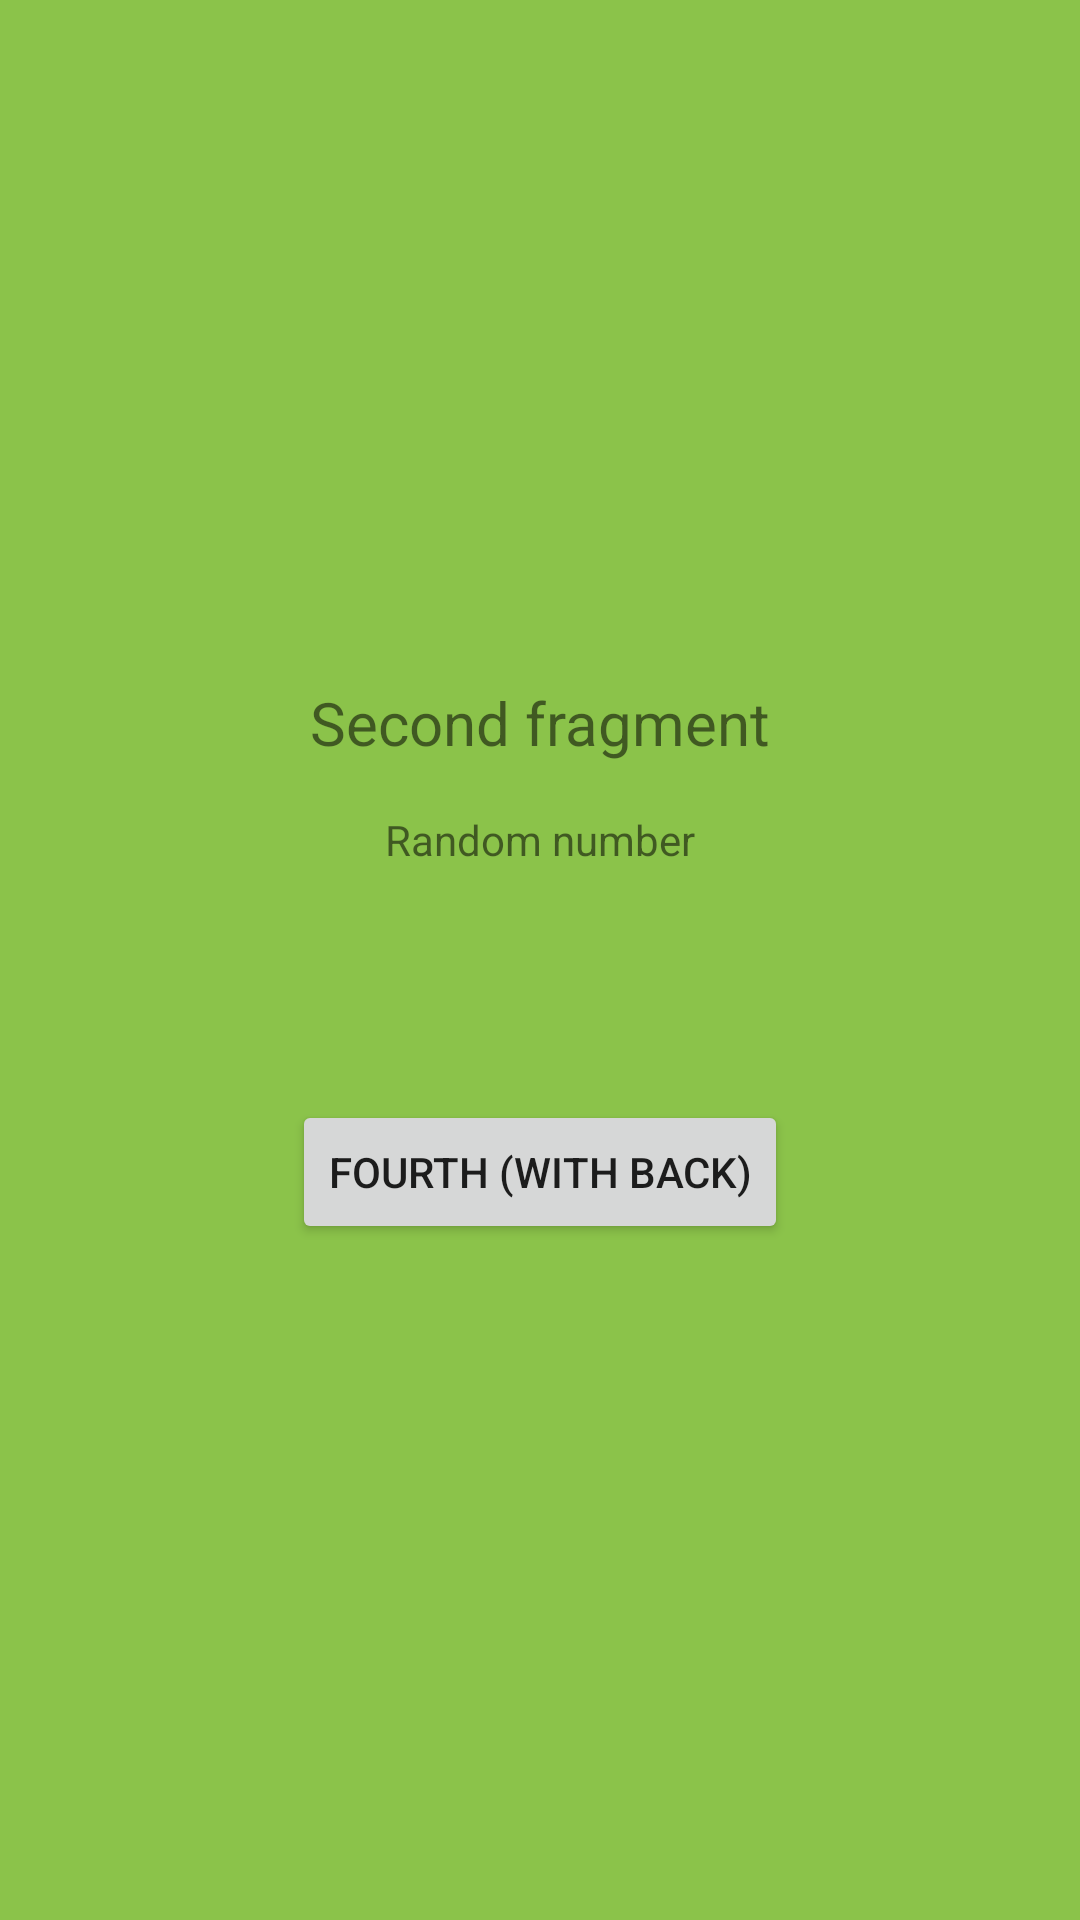

Produce the Android XML layout that renders to this screen, including the resource entries it uses.
<!-- AndroidManifest.xml: application theme Theme.Fregmentstest -->
<!-- res/layout/fragment_second.xml -->
<?xml version="1.0" encoding="utf-8"?>
<androidx.constraintlayout.widget.ConstraintLayout xmlns:android="http://schemas.android.com/apk/res/android"
    xmlns:app="http://schemas.android.com/apk/res-auto"
    xmlns:tools="http://schemas.android.com/tools"
    android:layout_width="match_parent"
    android:layout_height="match_parent"
    android:background="#8BC34A"
    tools:context=".SecondFragment">

    <TextView
        android:id="@+id/rndNum1LOIDTV"
        android:layout_width="wrap_content"
        android:layout_height="wrap_content"
        android:textSize="34sp"
        app:layout_constraintBottom_toBottomOf="parent"
        app:layout_constraintEnd_toEndOf="parent"
        app:layout_constraintStart_toStartOf="parent"
        app:layout_constraintTop_toTopOf="parent"
        tools:text="99" />

    <Button
        android:id="@+id/my2ndFragButtonLOID"
        android:layout_width="wrap_content"
        android:layout_height="wrap_content"
        android:layout_marginTop="24dp"
        android:text="Fourth (with back)"
        app:layout_constraintEnd_toEndOf="parent"
        app:layout_constraintStart_toStartOf="parent"
        app:layout_constraintTop_toBottomOf="@+id/rndNum1LOIDTV" />

    <TextView
        android:id="@+id/textView8"
        android:layout_width="wrap_content"
        android:layout_height="wrap_content"
        android:layout_marginBottom="8dp"
        android:text="Random number"
        app:layout_constraintBottom_toTopOf="@+id/rndNum1LOIDTV"
        app:layout_constraintEnd_toEndOf="parent"
        app:layout_constraintStart_toStartOf="parent" />

    <TextView
        android:id="@+id/textView9"
        android:layout_width="wrap_content"
        android:layout_height="wrap_content"
        android:layout_marginBottom="16dp"
        android:text="Second fragment"
        android:textSize="20sp"
        app:layout_constraintBottom_toTopOf="@+id/textView8"
        app:layout_constraintEnd_toEndOf="parent"
        app:layout_constraintStart_toStartOf="parent" />

</androidx.constraintlayout.widget.ConstraintLayout>
<!-- resources referenced by this layout -->
<resources>
  <style name="Theme.Fregmentstest" parent="Theme.MaterialComponents.DayNight.DarkActionBar">
          
          <item name="colorPrimary">@color/purple_500</item>
          <item name="colorPrimaryVariant">@color/purple_700</item>
          <item name="colorOnPrimary">@color/white</item>
          
          <item name="colorSecondary">@color/teal_200</item>
          <item name="colorSecondaryVariant">@color/teal_700</item>
          <item name="colorOnSecondary">@color/black</item>
          
          <item name="android:statusBarColor" tools:targetApi="l">?attr/colorPrimaryVariant</item>
          
      </style>
  <!-- not gathered from this repository: default colours our renderer supplied (Android Studio template values) -->
  <color name="purple_500">#FF6200EE</color>
  <color name="purple_700">#FF3700B3</color>
  <color name="teal_200">#FF03DAC5</color>
  <color name="teal_700">#FF018786</color>
  <color name="black">#FF000000</color>
  <color name="white">#FFFFFFFF</color>
</resources>
